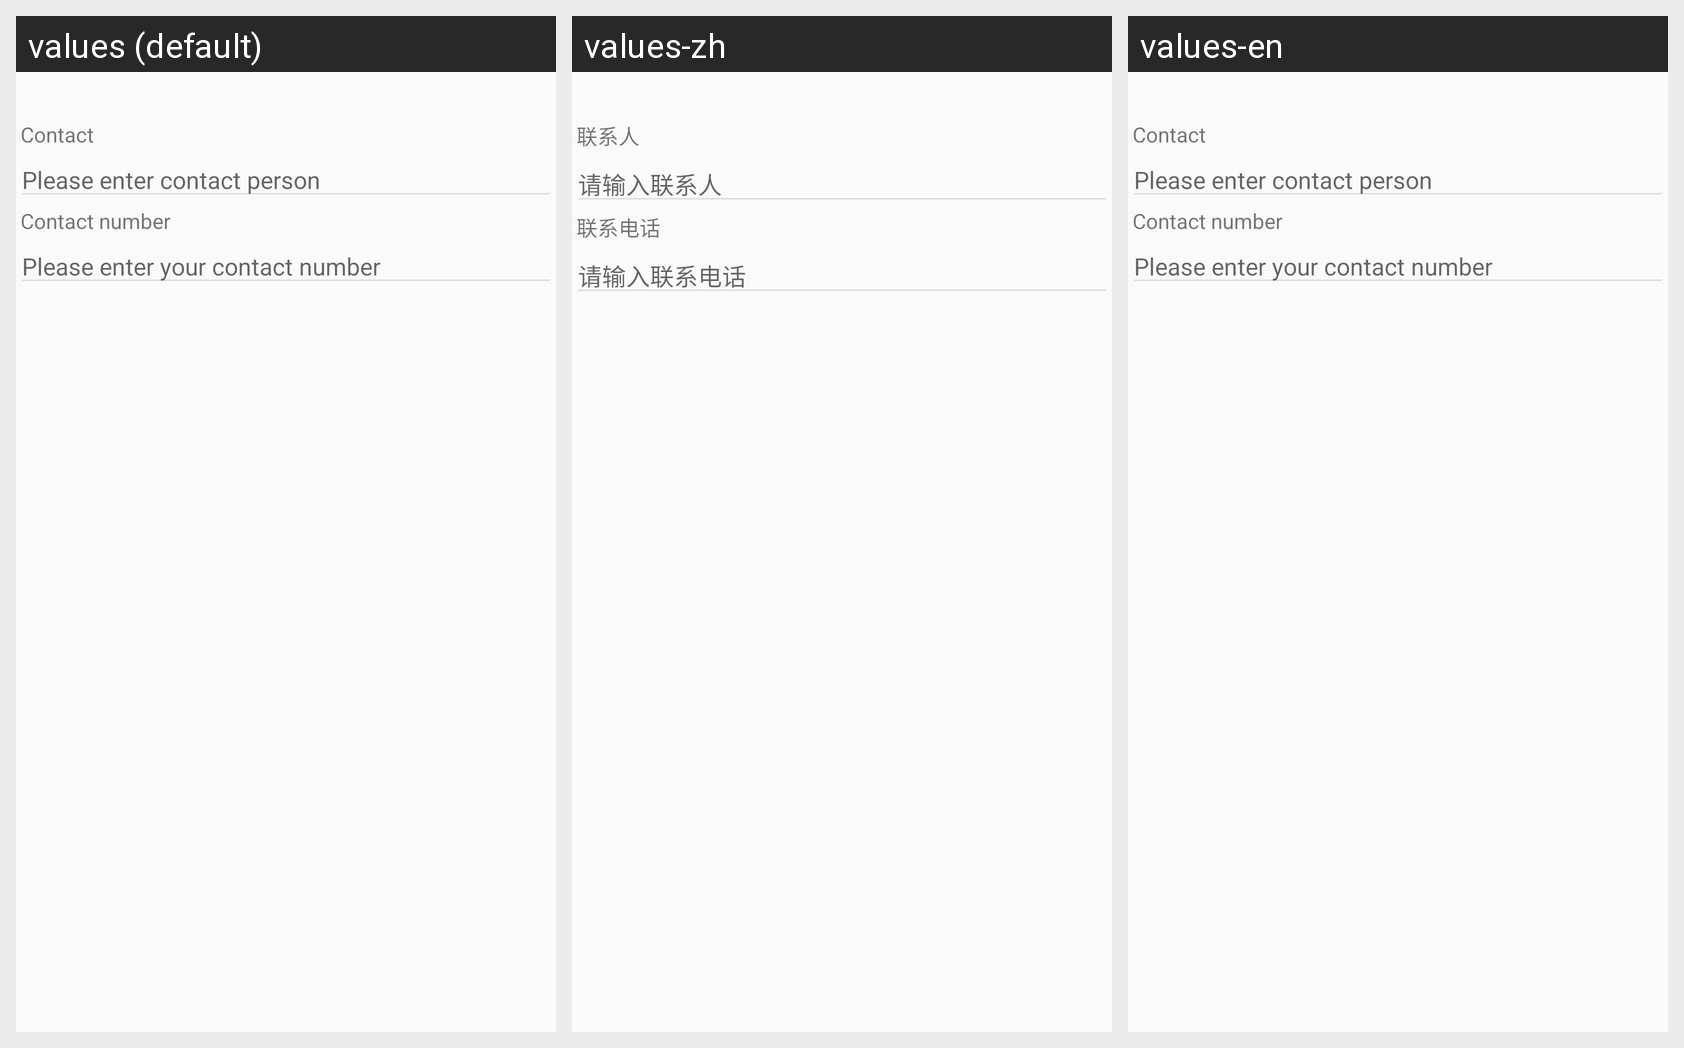

Strings drawn on this Android screen and how each of the app's shown locales translates them:
Android screen res/layout/add_contact_layout.xml rendered under 3 locales, left to right: values (default), values-zh, values-en. Device: Nexus 5 (rendered at 1080×1920; each locale shown at half size, 540×960, under a caption strip naming it); theme AppTheme.
Strings drawn on this screen, with the default value and each locale's value (text and hints the layout hard-codes, and strings that could not be matched under every locale, appear in the picture but are not listed):

contact
  values: Contact
  values-zh: 联系人
  values-en: Contact  [not translated; the default value is used]

hint_contact_person
  values: Please enter contact person
  values-zh: 请输入联系人
  values-en: Please enter contact person  [not translated; the default value is used]

contact_number
  values: Contact number
  values-zh: 联系电话
  values-en: Contact number  [not translated; the default value is used]

hint_contact_number
  values: Please enter your contact number
  values-zh: 请输入联系电话
  values-en: Please enter your contact number  [not translated; the default value is used]
